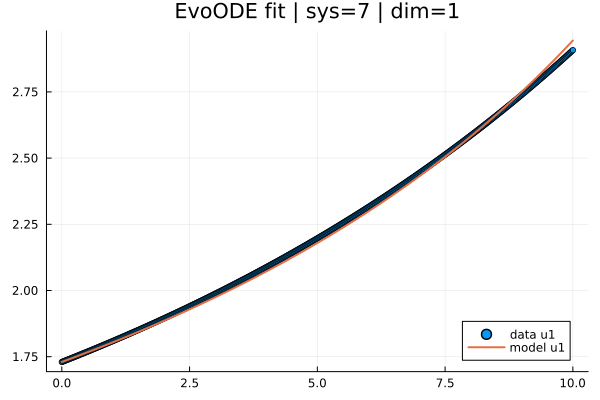

Source data for this figure (header and first rows):
t; x1; yhat1
0,0; 1,73; 1,73
0,019569471624266144; 1,7314925515490571; 1,731397185358876
0,03913894324853229; 1,732987326868918; 1,7327966293359944
0,05870841487279843; 1,7344843298045196; 1,7341983374132253
0,07827788649706457; 1,7359835646594297; 1,7356023150966116
0,09784735812133072; 1,7374850357677363; 1,7370085679012337
0,11741682974559686; 1,738988747463528; 1,7384171013579666
0,136986301369863; 1,7404947040528618; 1,739827921016486
0,15655577299412915; 1,7420029094982388; 1,7412410324452687
0,1761252446183953; 1,7435133678894843; 1,7426564412315928
0,19569471624266144; 1,7450260833960907; 1,7440741529815367
0,21526418786692758; 1,7465410601875502; 1,7454941733199805
0,23483365949119372; 1,7480583024371346; 1,746916507890605
0,25440313111545987; 1,749577814411555; 1,7483411623558918
0,273972602739726; 1,7510996003580244; 1,749768142397124
0,29354207436399216; 1,7526236644930435; 1,7511974537143857
0,3131115459882583; 1,754150011033112; 1,7526291020265614
0,33268101761252444; 1,7556786444341537; 1,754063093071337
0,3522504892367906; 1,7572095683820441; 1,7554994326051996
0,37181996086105673; 1,75874278763542; 1,7569381264034372
0,3913894324853229; 1,7602783064260847; 1,7583791802601383
0,410958904109589; 1,7618161289951892; 1,7598225999881933
0,43052837573385516; 1,7633562595934205; 1,7612683914192928
0,4500978473581213; 1,7648987027558753; 1,762716560403929
0,46966731898238745; 1,7664434630203254; 1,764167112811395
0,4892367906066536; 1,7679905446963182; 1,765620054529784
0,5088062622309197; 1,7695399521033401; 1,7670753914659922
0,5283757338551859; 1,7710916895708142; 1,7685331295457147
0,547945205479452; 1,772645761438102; 1,7699932747134486
0,5675146771037182; 1,7742021720545027; 1,771455832932492
0,5870841487279843; 1,7757609257792537; 1,77292081024484
0,6066536203522505; 1,7773220269815293; 1,7743882127908077
0,6262230919765166; 1,778885480040442; 1,7758580465693303
0,6457925636007827; 1,780451289345042; 1,7773303175937487
0,6653620352250489; 1,7820194592943182; 1,778805031900174
0,684931506849315; 1,783589994297196; 1,7802821955474877
0,7045009784735812; 1,7851628987725388; 1,7817618146173413
0,7240704500978473; 1,7867381771491484; 1,7832438952141567
0,7436399217221135; 1,7883158338657645; 1,784728443465126
0,7632093933463796; 1,789895873371064; 1,786215465520211
0,7827788649706457; 1,7914783001236614; 1,7877049675521441
0,8023483365949119; 1,79306311859211; 1,7891969557564276
0,821917808219178; 1,7946503332548998; 1,7906914363513344
0,8414872798434442; 1,7962399486004592; 1,792188415577907
0,8610567514677103; 1,7978319691271543; 1,7936878996999586
0,8806262230919765; 1,7994263993432886; 1,795189895004072
0,9001956947162426; 1,8010232437671045; 1,7966944077996008
0,9197651663405088; 1,802622506926781; 1,7982014444186682
0,9393346379647749; 1,8042241933604355; 1,7997110112161678
0,958904109589041; 1,8058283076161226; 1,8012231145697637
0,9784735812133072; 1,8074348542518357; 1,8027377608798896
0,9980430528375733; 1,809043837835505; 1,8042549565697497
1,0176125244618395; 1,810655262944999; 1,8057747080853181
1,0371819960861055; 1,812269134168124; 1,8072970218953397
1,0567514677103718; 1,813885456102624; 1,8088219044913287
1,076320939334638; 1,8155042333561806; 1,81034936238757
1,095890410958904; 1,8171254705464135; 1,8118794021211186
1,11545988258317; 1,81874917230088; 1,8134120302517995
1,1350293542074363; 1,8203753432570757; 1,8149472533622084
1,1545988258317026; 1,822003988062433; 1,8164850780577104
... 452 more rows
